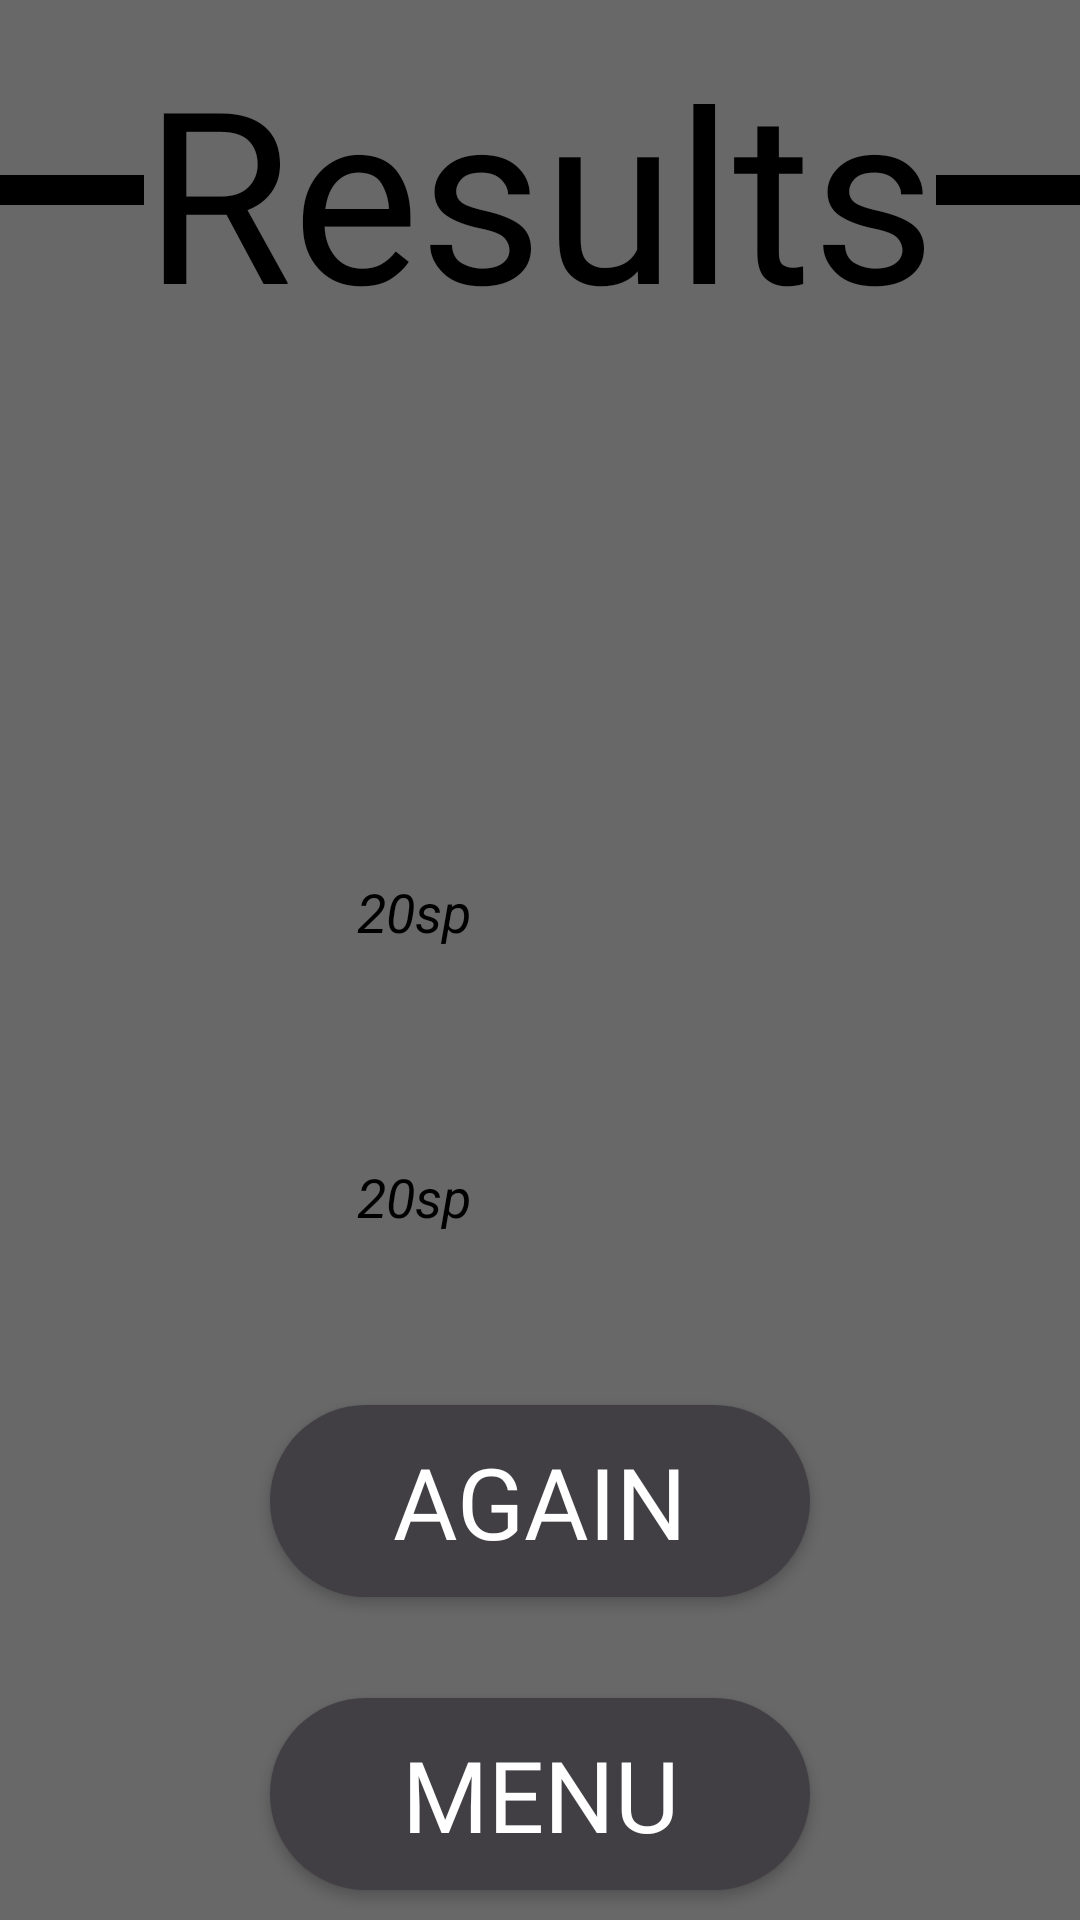

Write the Android layout XML for this screen, with the resource values it uses.
<!-- AndroidManifest.xml: application theme Theme.MyCasino7 -->
<!-- res/layout/fragment_over_game.xml -->
<?xml version="1.0" encoding="utf-8"?>
<androidx.constraintlayout.widget.ConstraintLayout xmlns:android="http://schemas.android.com/apk/res/android"
    xmlns:tools="http://schemas.android.com/tools"
    android:layout_width="match_parent"
    android:layout_height="match_parent"
    xmlns:app="http://schemas.android.com/apk/res-auto"
    android:orientation="vertical"
    android:background="#686868"
    tools:context=".view.fragments.OverGameFragment">

    <ImageView
        android:layout_width="0dp"
        android:id="@+id/id_overgame_img"
        app:layout_constraintStart_toStartOf="parent"
        app:layout_constraintEnd_toEndOf="parent"
        app:layout_constraintTop_toBottomOf="@id/id_gameover_tv_title_results"
        app:layout_constraintHeight_percent="0.2"
        app:layout_constraintWidth_percent="0.5"
        android:layout_height="0dp"/>

    <View
        android:layout_width="0dp"
        android:layout_height="10dp"
        android:background="@color/black"
        app:layout_constraintStart_toStartOf="parent"
        app:layout_constraintEnd_toStartOf="@id/id_gameover_tv_title_results"
        app:layout_constraintTop_toTopOf="@id/id_gameover_tv_title_results"
        app:layout_constraintBottom_toBottomOf="@id/id_gameover_tv_title_results"/>


    <TextView
        android:id="@+id/id_gameover_tv_title_results"
        android:layout_width="wrap_content"
        android:layout_height="wrap_content"
        android:gravity="center"
        android:text="Results"
        android:fontFamily="@font/charm"
        android:textColor="@color/black"
        android:textSize="80sp"
        app:layout_constraintStart_toStartOf="parent"
        app:layout_constraintEnd_toEndOf="parent"
        app:layout_constraintTop_toTopOf="parent"
        android:layout_marginTop="10dp"
        app:layout_constraintWidth_percent="0.9"/>


    <View
        android:layout_width="0dp"
        android:layout_height="10dp"
        android:background="@color/black"
        app:layout_constraintStart_toEndOf="@id/id_gameover_tv_title_results"
        app:layout_constraintEnd_toEndOf="parent"
        app:layout_constraintTop_toTopOf="@id/id_gameover_tv_title_results"
        app:layout_constraintBottom_toBottomOf="@id/id_gameover_tv_title_results"/>


    <androidx.appcompat.widget.AppCompatButton
        android:layout_width="0dp"
        android:id="@+id/id_gameover_button_menu"
        android:text="MENU"
        android:textColor="@color/white"
        android:fontFamily="@font/charm"
        android:textSize="33sp"
        android:background="@drawable/background_button_menu"
        android:layout_height="0dp"
        android:layout_marginBottom="10dp"
        app:layout_constraintHeight_percent="0.1"
        app:layout_constraintWidth_percent="0.5"
        app:layout_constraintBottom_toBottomOf="parent"
        app:layout_constraintStart_toStartOf="parent"
        app:layout_constraintEnd_toEndOf="parent"/>

    <TextView
        android:id="@+id/id_gameover_tv_win_or_loss"
        android:layout_width="0dp"
        android:layout_height="0dp"
        android:gravity="center"
        android:textColor="@color/black"
        android:textStyle="italic"
        android:textSize="18sp"
        android:text="20sp"
        app:layout_constraintBottom_toTopOf="@id/id_gameover_tv_cash"
        app:layout_constraintWidth_percent="0.6"
        app:layout_constraintHeight_percent="0.08"
        app:layout_constraintEnd_toStartOf="@id/id_gameover_iv_img_win_or_less"
        app:layout_constraintStart_toStartOf="parent"
        app:layout_constraintTop_toBottomOf="@id/id_overgame_img"/>

    <ImageView
        android:id="@+id/id_gameover_iv_img_win_or_less"
        android:layout_width="0dp"
        android:layout_height="0dp"
        app:layout_constraintHeight_percent="0.08"
        app:layout_constraintWidth_percent="0.15"
        app:layout_constraintEnd_toEndOf="parent"
        app:layout_constraintBottom_toBottomOf="@id/id_gameover_tv_win_or_loss"
        app:layout_constraintTop_toTopOf="@id/id_gameover_tv_win_or_loss"
        app:layout_constraintStart_toEndOf="@id/id_gameover_tv_win_or_loss"/>





    <TextView
        android:layout_marginTop="10dp"
        android:id="@+id/id_gameover_tv_cash"
        android:layout_width="0dp"
        android:layout_height="0dp"
        android:gravity="center"
        android:textColor="@color/black"
        android:textStyle="italic"
        android:textSize="18sp"
        android:text="20sp"
        app:layout_constraintWidth_percent="0.6"
        app:layout_constraintHeight_percent="0.08"
        app:layout_constraintBottom_toTopOf="@id/id_gameover_button_again"
        app:layout_constraintEnd_toStartOf="@id/id_gameover_iv_img_cash"
        app:layout_constraintStart_toStartOf="parent"
        app:layout_constraintTop_toBottomOf="@id/id_gameover_tv_win_or_loss"/>

    <ImageView
        android:id="@+id/id_gameover_iv_img_cash"
        android:layout_width="0dp"
        android:layout_height="0dp"
        app:layout_constraintHeight_percent="0.08"
        app:layout_constraintWidth_percent="0.15"
        app:layout_constraintEnd_toEndOf="parent"
        app:layout_constraintBottom_toBottomOf="@id/id_gameover_tv_cash"
        app:layout_constraintTop_toTopOf="@id/id_gameover_tv_cash"
        app:layout_constraintStart_toEndOf="@id/id_gameover_tv_cash"/>




    <androidx.appcompat.widget.AppCompatButton
        android:layout_marginTop="10dp"
        android:background="@drawable/background_button_menu"
        android:id="@+id/id_gameover_button_again"
        android:layout_width="0dp"
        android:layout_height="0dp"
        android:gravity="center"
        android:textColor="@color/white"
        android:fontFamily="@font/charm"
        android:textSize="33sp"
        android:text="AGAIN"
        app:layout_constraintWidth_percent="0.5"
        app:layout_constraintHeight_percent="0.1"
        app:layout_constraintStart_toStartOf="parent"
        app:layout_constraintEnd_toEndOf="parent"
        app:layout_constraintBottom_toTopOf="@id/id_gameover_button_menu"
        app:layout_constraintTop_toBottomOf="@id/id_gameover_tv_cash"/>




</androidx.constraintlayout.widget.ConstraintLayout>
<!-- resources referenced by this layout -->
<resources>
  <color name="black">#FF000000</color>
  <color name="white">#FFFFFFFF</color>
  <!-- drawable background_button_menu (drawable) -->
  <?xml version="1.0" encoding="utf-8"?>
  <shape xmlns:android="http://schemas.android.com/apk/res/android"
  
      android:shape="rectangle">
      <solid android:color="#413f44" />
      <corners android:radius="60dp" />
  
  </shape>
  <style name="Theme.MyCasino7" parent="Theme.MaterialComponents.DayNight.NoActionBar">
          
          <item name="colorPrimary">@color/purple_500</item>
          <item name="colorPrimaryVariant">@color/purple_700</item>
          <item name="colorOnPrimary">@color/white</item>
          
          <item name="colorSecondary">@color/teal_200</item>
          <item name="colorSecondaryVariant">@color/teal_700</item>
          <item name="colorOnSecondary">@color/black</item>
          
          <item name="android:statusBarColor">?attr/colorPrimaryVariant</item>
          
      </style>
  <color name="purple_500">#FF6200EE</color>
  <color name="purple_700">#FF3700B3</color>
  <color name="teal_200">#FF03DAC5</color>
  <color name="teal_700">#FF018786</color>
</resources>
